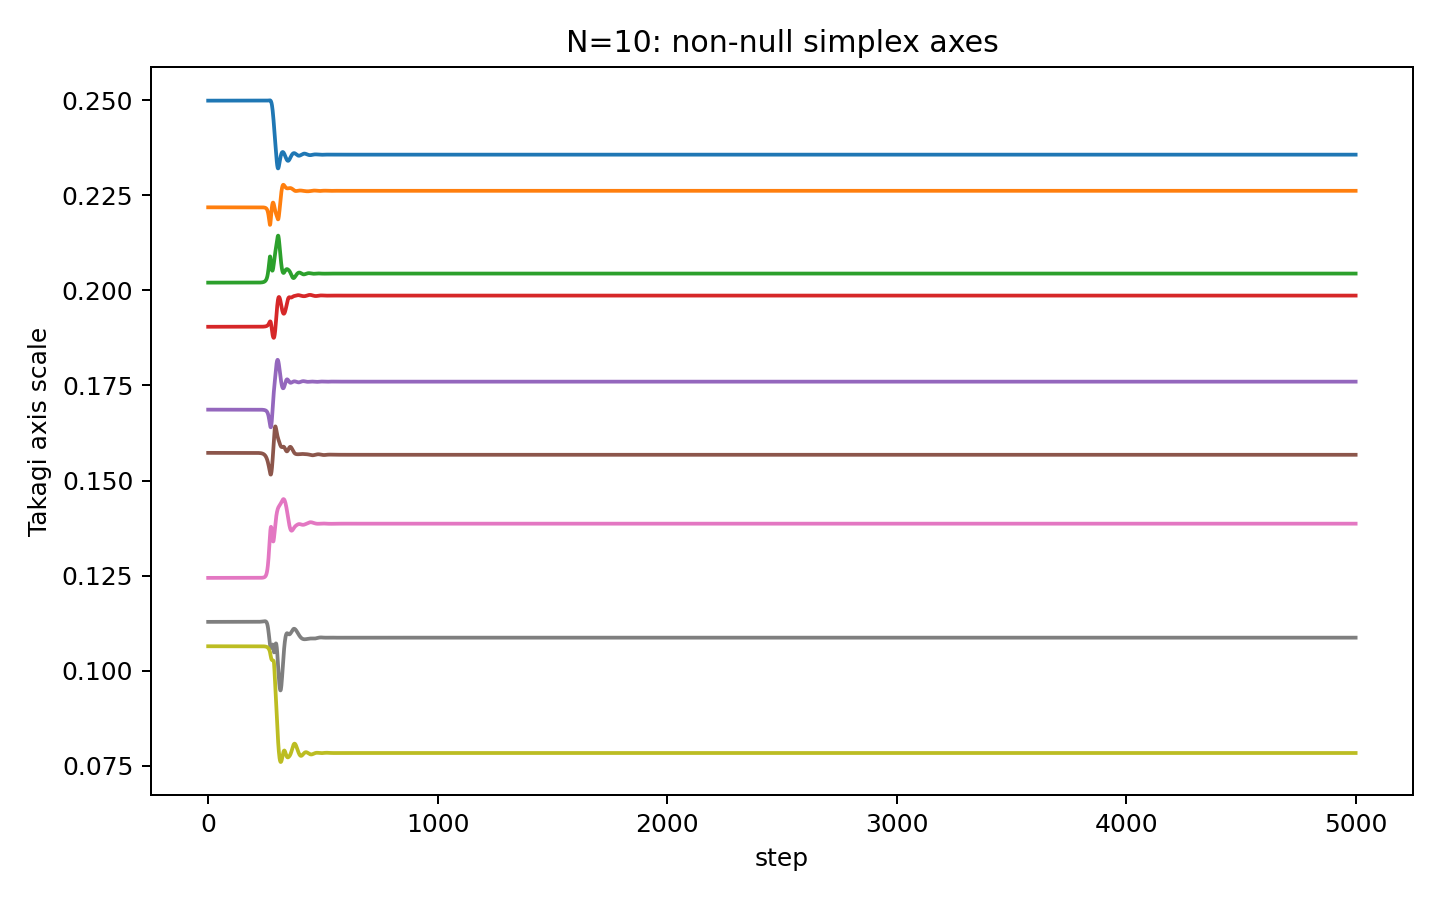

Values plotted in this chart, from the file beside it:
step, takagi_r1, takagi_r2, takagi_r3, takagi_r4, takagi_r5, takagi_r6, takagi_r7, takagi_r8, takagi_r9, takagi_r10
0, 0.2498, 0.2218, 0.202, 0.1904, 0.1686, 0.1573, 0.1244, 0.1129, 0.1064, 1.2917585776728334e-09
1, 0.2498, 0.2218, 0.202, 0.1904, 0.1686, 0.1573, 0.1244, 0.1129, 0.1064, 2.3685873992853035e-09
2, 0.2498, 0.2218, 0.202, 0.1904, 0.1686, 0.1573, 0.1244, 0.1129, 0.1064, 2.003239539828425e-09
3, 0.2498, 0.2218, 0.202, 0.1904, 0.1686, 0.1573, 0.1244, 0.1129, 0.1064, 8.668892735465865e-10
4, 0.2498, 0.2218, 0.202, 0.1904, 0.1686, 0.1573, 0.1244, 0.1129, 0.1064, 1.6566448336738013e-09
5, 0.2498, 0.2218, 0.202, 0.1904, 0.1686, 0.1573, 0.1244, 0.1129, 0.1064, 1.5094841624365399e-09
6, 0.2498, 0.2218, 0.202, 0.1904, 0.1686, 0.1573, 0.1244, 0.1129, 0.1064, 1.6844061052121866e-09
7, 0.2498, 0.2218, 0.202, 0.1904, 0.1686, 0.1573, 0.1244, 0.1129, 0.1064, 1.1214528571240136e-09
8, 0.2498, 0.2218, 0.202, 0.1904, 0.1686, 0.1573, 0.1244, 0.1129, 0.1064, 1.630822114308199e-09
9, 0.2498, 0.2218, 0.202, 0.1904, 0.1686, 0.1573, 0.1244, 0.1129, 0.1064, 1.6275143815740825e-09
10, 0.2498, 0.2218, 0.202, 0.1904, 0.1686, 0.1573, 0.1244, 0.1129, 0.1064, 1.0598486347382129e-09
11, 0.2498, 0.2218, 0.202, 0.1904, 0.1686, 0.1573, 0.1244, 0.1129, 0.1064, 1.3497353973579178e-09
12, 0.2498, 0.2218, 0.202, 0.1904, 0.1686, 0.1573, 0.1244, 0.1129, 0.1064, 2.060450373061226e-09
13, 0.2498, 0.2218, 0.202, 0.1904, 0.1686, 0.1573, 0.1244, 0.1129, 0.1064, 2.5801365958826087e-09
14, 0.2498, 0.2218, 0.202, 0.1904, 0.1686, 0.1573, 0.1244, 0.1129, 0.1064, 1.5045954443318809e-09
15, 0.2498, 0.2218, 0.202, 0.1904, 0.1686, 0.1573, 0.1244, 0.1129, 0.1064, 2.510561482665538e-10
16, 0.2498, 0.2218, 0.202, 0.1904, 0.1686, 0.1573, 0.1244, 0.1129, 0.1064, 1.785031955903658e-09
17, 0.2498, 0.2218, 0.202, 0.1904, 0.1686, 0.1573, 0.1244, 0.1129, 0.1064, 1.8482472074691376e-09
18, 0.2498, 0.2218, 0.202, 0.1904, 0.1686, 0.1573, 0.1244, 0.1129, 0.1064, 2.134701422391667e-09
19, 0.2498, 0.2218, 0.202, 0.1904, 0.1686, 0.1573, 0.1244, 0.1129, 0.1064, 8.527311910646757e-10
20, 0.2498, 0.2218, 0.202, 0.1904, 0.1686, 0.1573, 0.1244, 0.1129, 0.1064, 2.056159946428573e-09
21, 0.2498, 0.2218, 0.202, 0.1904, 0.1686, 0.1573, 0.1244, 0.1129, 0.1064, 2.369540813107033e-09
22, 0.2498, 0.2218, 0.202, 0.1904, 0.1686, 0.1573, 0.1244, 0.1129, 0.1064, 2.374645401011745e-09
23, 0.2498, 0.2218, 0.202, 0.1904, 0.1686, 0.1573, 0.1244, 0.1129, 0.1064, 1.7551018514982597e-09
24, 0.2498, 0.2218, 0.202, 0.1904, 0.1686, 0.1573, 0.1244, 0.1129, 0.1064, 1.9966269829472732e-09
25, 0.2498, 0.2218, 0.202, 0.1904, 0.1686, 0.1573, 0.1244, 0.1129, 0.1064, 1.4354693522382658e-09
26, 0.2498, 0.2218, 0.202, 0.1904, 0.1686, 0.1573, 0.1244, 0.1129, 0.1064, 1.8771189668069476e-09
27, 0.2498, 0.2218, 0.202, 0.1904, 0.1686, 0.1573, 0.1244, 0.1129, 0.1064, 7.743606166423557e-10
28, 0.2498, 0.2218, 0.202, 0.1904, 0.1686, 0.1573, 0.1244, 0.1129, 0.1064, 1.7942056026620798e-09
29, 0.2498, 0.2218, 0.202, 0.1904, 0.1686, 0.1573, 0.1244, 0.1129, 0.1064, 2.1009007882015407e-09
30, 0.2498, 0.2218, 0.202, 0.1904, 0.1686, 0.1573, 0.1244, 0.1129, 0.1064, 2.232694984203382e-09
31, 0.2498, 0.2218, 0.202, 0.1904, 0.1686, 0.1573, 0.1244, 0.1129, 0.1064, 2.2057318273629334e-09
32, 0.2498, 0.2218, 0.202, 0.1904, 0.1686, 0.1573, 0.1244, 0.1129, 0.1064, 2.5347574858435115e-09
33, 0.2498, 0.2218, 0.202, 0.1904, 0.1686, 0.1573, 0.1244, 0.1129, 0.1064, 1.8637167323839055e-09
34, 0.2498, 0.2218, 0.202, 0.1904, 0.1686, 0.1573, 0.1244, 0.1129, 0.1064, 1.6626203527799194e-09
35, 0.2498, 0.2218, 0.202, 0.1904, 0.1686, 0.1573, 0.1244, 0.1129, 0.1064, 2.467174300784512e-09
36, 0.2498, 0.2218, 0.202, 0.1904, 0.1686, 0.1573, 0.1244, 0.1129, 0.1064, 2.3918437036441436e-09
37, 0.2498, 0.2218, 0.202, 0.1904, 0.1686, 0.1573, 0.1244, 0.1129, 0.1064, 1.0037968723249287e-09
38, 0.2498, 0.2218, 0.202, 0.1904, 0.1686, 0.1573, 0.1244, 0.1129, 0.1064, 1.905717853338334e-09
39, 0.2498, 0.2218, 0.202, 0.1904, 0.1686, 0.1573, 0.1244, 0.1129, 0.1064, 2.4449293380601607e-09
40, 0.2498, 0.2218, 0.202, 0.1904, 0.1686, 0.1573, 0.1244, 0.1129, 0.1064, 1.2258135461589118e-09
41, 0.2498, 0.2218, 0.202, 0.1904, 0.1686, 0.1573, 0.1244, 0.1129, 0.1064, 1.7101674758399038e-09
42, 0.2498, 0.2218, 0.202, 0.1904, 0.1686, 0.1573, 0.1244, 0.1129, 0.1064, 1.8836706938563755e-09
43, 0.2498, 0.2218, 0.202, 0.1904, 0.1686, 0.1573, 0.1244, 0.1129, 0.1064, 1.159104017869371e-09
44, 0.2498, 0.2218, 0.202, 0.1904, 0.1686, 0.1573, 0.1244, 0.1129, 0.1064, 1.2273733122092056e-09
45, 0.2498, 0.2218, 0.202, 0.1904, 0.1686, 0.1573, 0.1244, 0.1129, 0.1064, 2.3428500303311005e-09
46, 0.2498, 0.2218, 0.202, 0.1904, 0.1686, 0.1573, 0.1244, 0.1129, 0.1064, 1.997336744822711e-09
47, 0.2498, 0.2218, 0.202, 0.1904, 0.1686, 0.1573, 0.1244, 0.1129, 0.1064, 1.7440419386189304e-09
48, 0.2498, 0.2218, 0.202, 0.1904, 0.1686, 0.1573, 0.1244, 0.1129, 0.1064, 1.7363653609788337e-09
49, 0.2498, 0.2218, 0.202, 0.1904, 0.1686, 0.1573, 0.1244, 0.1129, 0.1064, 1.946769860423998e-09
50, 0.2498, 0.2218, 0.202, 0.1904, 0.1686, 0.1573, 0.1244, 0.1129, 0.1064, 2.1449895447644103e-09
51, 0.2498, 0.2218, 0.202, 0.1904, 0.1686, 0.1573, 0.1244, 0.1129, 0.1064, 8.713251193583304e-10
52, 0.2498, 0.2218, 0.202, 0.1904, 0.1686, 0.1573, 0.1244, 0.1129, 0.1064, 2.094305566707398e-09
53, 0.2498, 0.2218, 0.202, 0.1904, 0.1686, 0.1573, 0.1244, 0.1129, 0.1064, 2.129947451687725e-09
54, 0.2498, 0.2218, 0.202, 0.1904, 0.1686, 0.1573, 0.1244, 0.1129, 0.1064, 1.7130786815085472e-09
55, 0.2498, 0.2218, 0.202, 0.1904, 0.1686, 0.1573, 0.1244, 0.1129, 0.1064, 2.6889518662603865e-09
56, 0.2498, 0.2218, 0.202, 0.1904, 0.1686, 0.1573, 0.1244, 0.1129, 0.1064, 8.287997221723132e-10
57, 0.2498, 0.2218, 0.202, 0.1904, 0.1686, 0.1573, 0.1244, 0.1129, 0.1064, 1.3513400840154785e-09
58, 0.2498, 0.2218, 0.202, 0.1904, 0.1686, 0.1573, 0.1244, 0.1129, 0.1064, 1.9647317387957884e-09
59, 0.2498, 0.2218, 0.202, 0.1904, 0.1686, 0.1573, 0.1244, 0.1129, 0.1064, 2.317460631701413e-09
... 4,941 more rows
